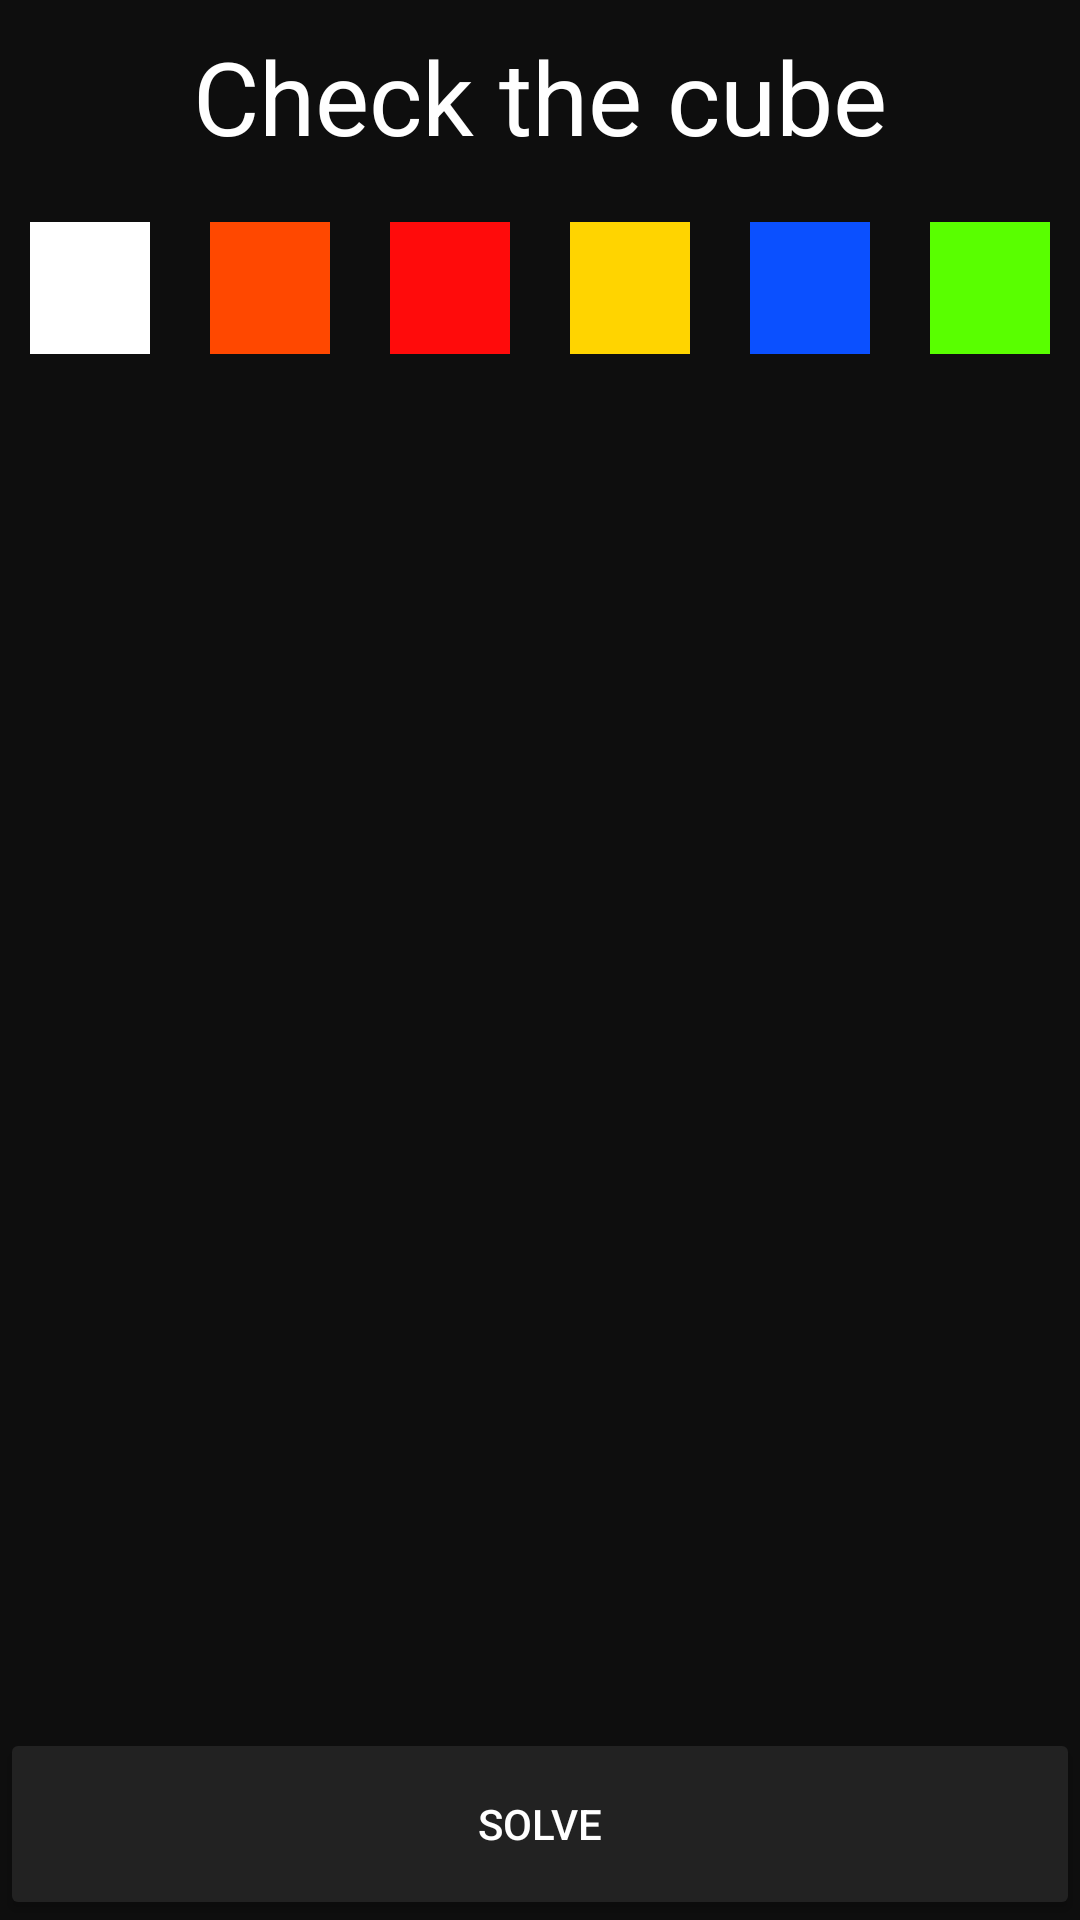

Layout XML and referenced resources for this Android screen:
<!-- AndroidManifest.xml: application theme Theme.RubiksCube -->
<!-- res/layout/activity_correction.xml -->
<?xml version="1.0" encoding="utf-8"?>
<LinearLayout xmlns:android="http://schemas.android.com/apk/res/android"
    xmlns:app="http://schemas.android.com/apk/res-auto"
    xmlns:tools="http://schemas.android.com/tools"
    android:layout_width="match_parent"
    android:layout_height="match_parent"
    android:background="@color/primary_bg"
    android:orientation="vertical"
    tools:context=".CorrectionActivity">

    <TextView
        android:id="@+id/textView"
        android:layout_width="match_parent"
        android:layout_height="0dp"
        android:layout_weight="1"
        android:gravity="center"
        android:text="Check the cube"
        android:textColor="#FFFFFF"
        android:textSize="34sp" />

    <LinearLayout
        android:id="@+id/colorsContainer"
        android:layout_width="match_parent"
        android:layout_height="0dp"
        android:layout_weight="1"
        android:orientation="horizontal">

        <View
            android:id="@+id/view"
            android:layout_width="0dp"
            android:layout_height="wrap_content"
            android:layout_margin="10dp"
            android:layout_weight="1"
            android:background="#FFFFFF" />

        <View
            android:id="@+id/view2"
            android:layout_width="0dp"
            android:layout_height="wrap_content"
            android:layout_margin="10dp"
            android:layout_weight="1"
            android:background="#FF4800" />

        <View
            android:id="@+id/view3"
            android:layout_width="0dp"
            android:layout_height="wrap_content"
            android:layout_margin="10dp"
            android:layout_weight="1"
            android:background="#FF0B0B" />

        <View
            android:id="@+id/view4"
            android:layout_width="0dp"
            android:layout_height="wrap_content"
            android:layout_margin="10dp"
            android:layout_weight="1"
            android:background="#FFD400" />

        <View
            android:id="@+id/view5"
            android:layout_width="0dp"
            android:layout_height="wrap_content"
            android:layout_margin="10dp"
            android:layout_weight="1"
            android:background="#0B50FF" />

        <View
            android:id="@+id/view6"
            android:layout_width="0dp"
            android:layout_height="wrap_content"
            android:layout_margin="10dp"
            android:layout_weight="1"
            android:background="#59FF00" />
    </LinearLayout>

    <HorizontalScrollView
        android:id="@+id/scrollCubeContainer"
        android:layout_width="wrap_content"
        android:layout_height="0dp"
        android:layout_weight="7">

        <LinearLayout
            android:layout_width="wrap_content"
            android:layout_height="match_parent"
            android:orientation="horizontal">

            <LinearLayout
                android:id="@+id/cubeContainerLayout"
                android:layout_width="match_parent"
                android:layout_height="wrap_content"
                android:layout_gravity="center_horizontal|center_vertical"
                android:orientation="vertical" />
        </LinearLayout>
    </HorizontalScrollView>

    <Button
        android:id="@+id/btnSolve"
        android:layout_width="match_parent"
        android:layout_height="0dp"
        android:layout_weight="1"
        android:backgroundTint="@color/secondary_bg"
        android:text="Solve"
        android:textColor="#FFFFFF"
        app:rippleColor="@color/ripple_color" />
</LinearLayout>
<!-- resources referenced by this layout -->
<resources>
  <color name="primary_bg">#0E0E0E</color>
  <color name="ripple_color">#4CAF50</color>
  <color name="secondary_bg">#222222</color>
  <style name="Theme.RubiksCube" parent="Theme.MaterialComponents.DayNight.DarkActionBar">
          
          <item name="colorPrimary">@color/purple_500</item>
          <item name="colorPrimaryVariant">@color/purple_700</item>
          <item name="colorOnPrimary">@color/white</item>
          
          <item name="colorSecondary">@color/teal_200</item>
          <item name="colorSecondaryVariant">@color/teal_700</item>
          <item name="colorOnSecondary">@color/black</item>
          
          <item name="android:statusBarColor" tools:targetApi="l">?attr/colorPrimaryVariant</item>
          
      </style>
  <color name="purple_500">#FF6200EE</color>
  <color name="purple_700">#FF3700B3</color>
  <color name="white">#FFFFFF</color>
  <color name="teal_200">#FF03DAC5</color>
  <color name="teal_700">#FF018786</color>
  <color name="black">#FF000000</color>
</resources>
